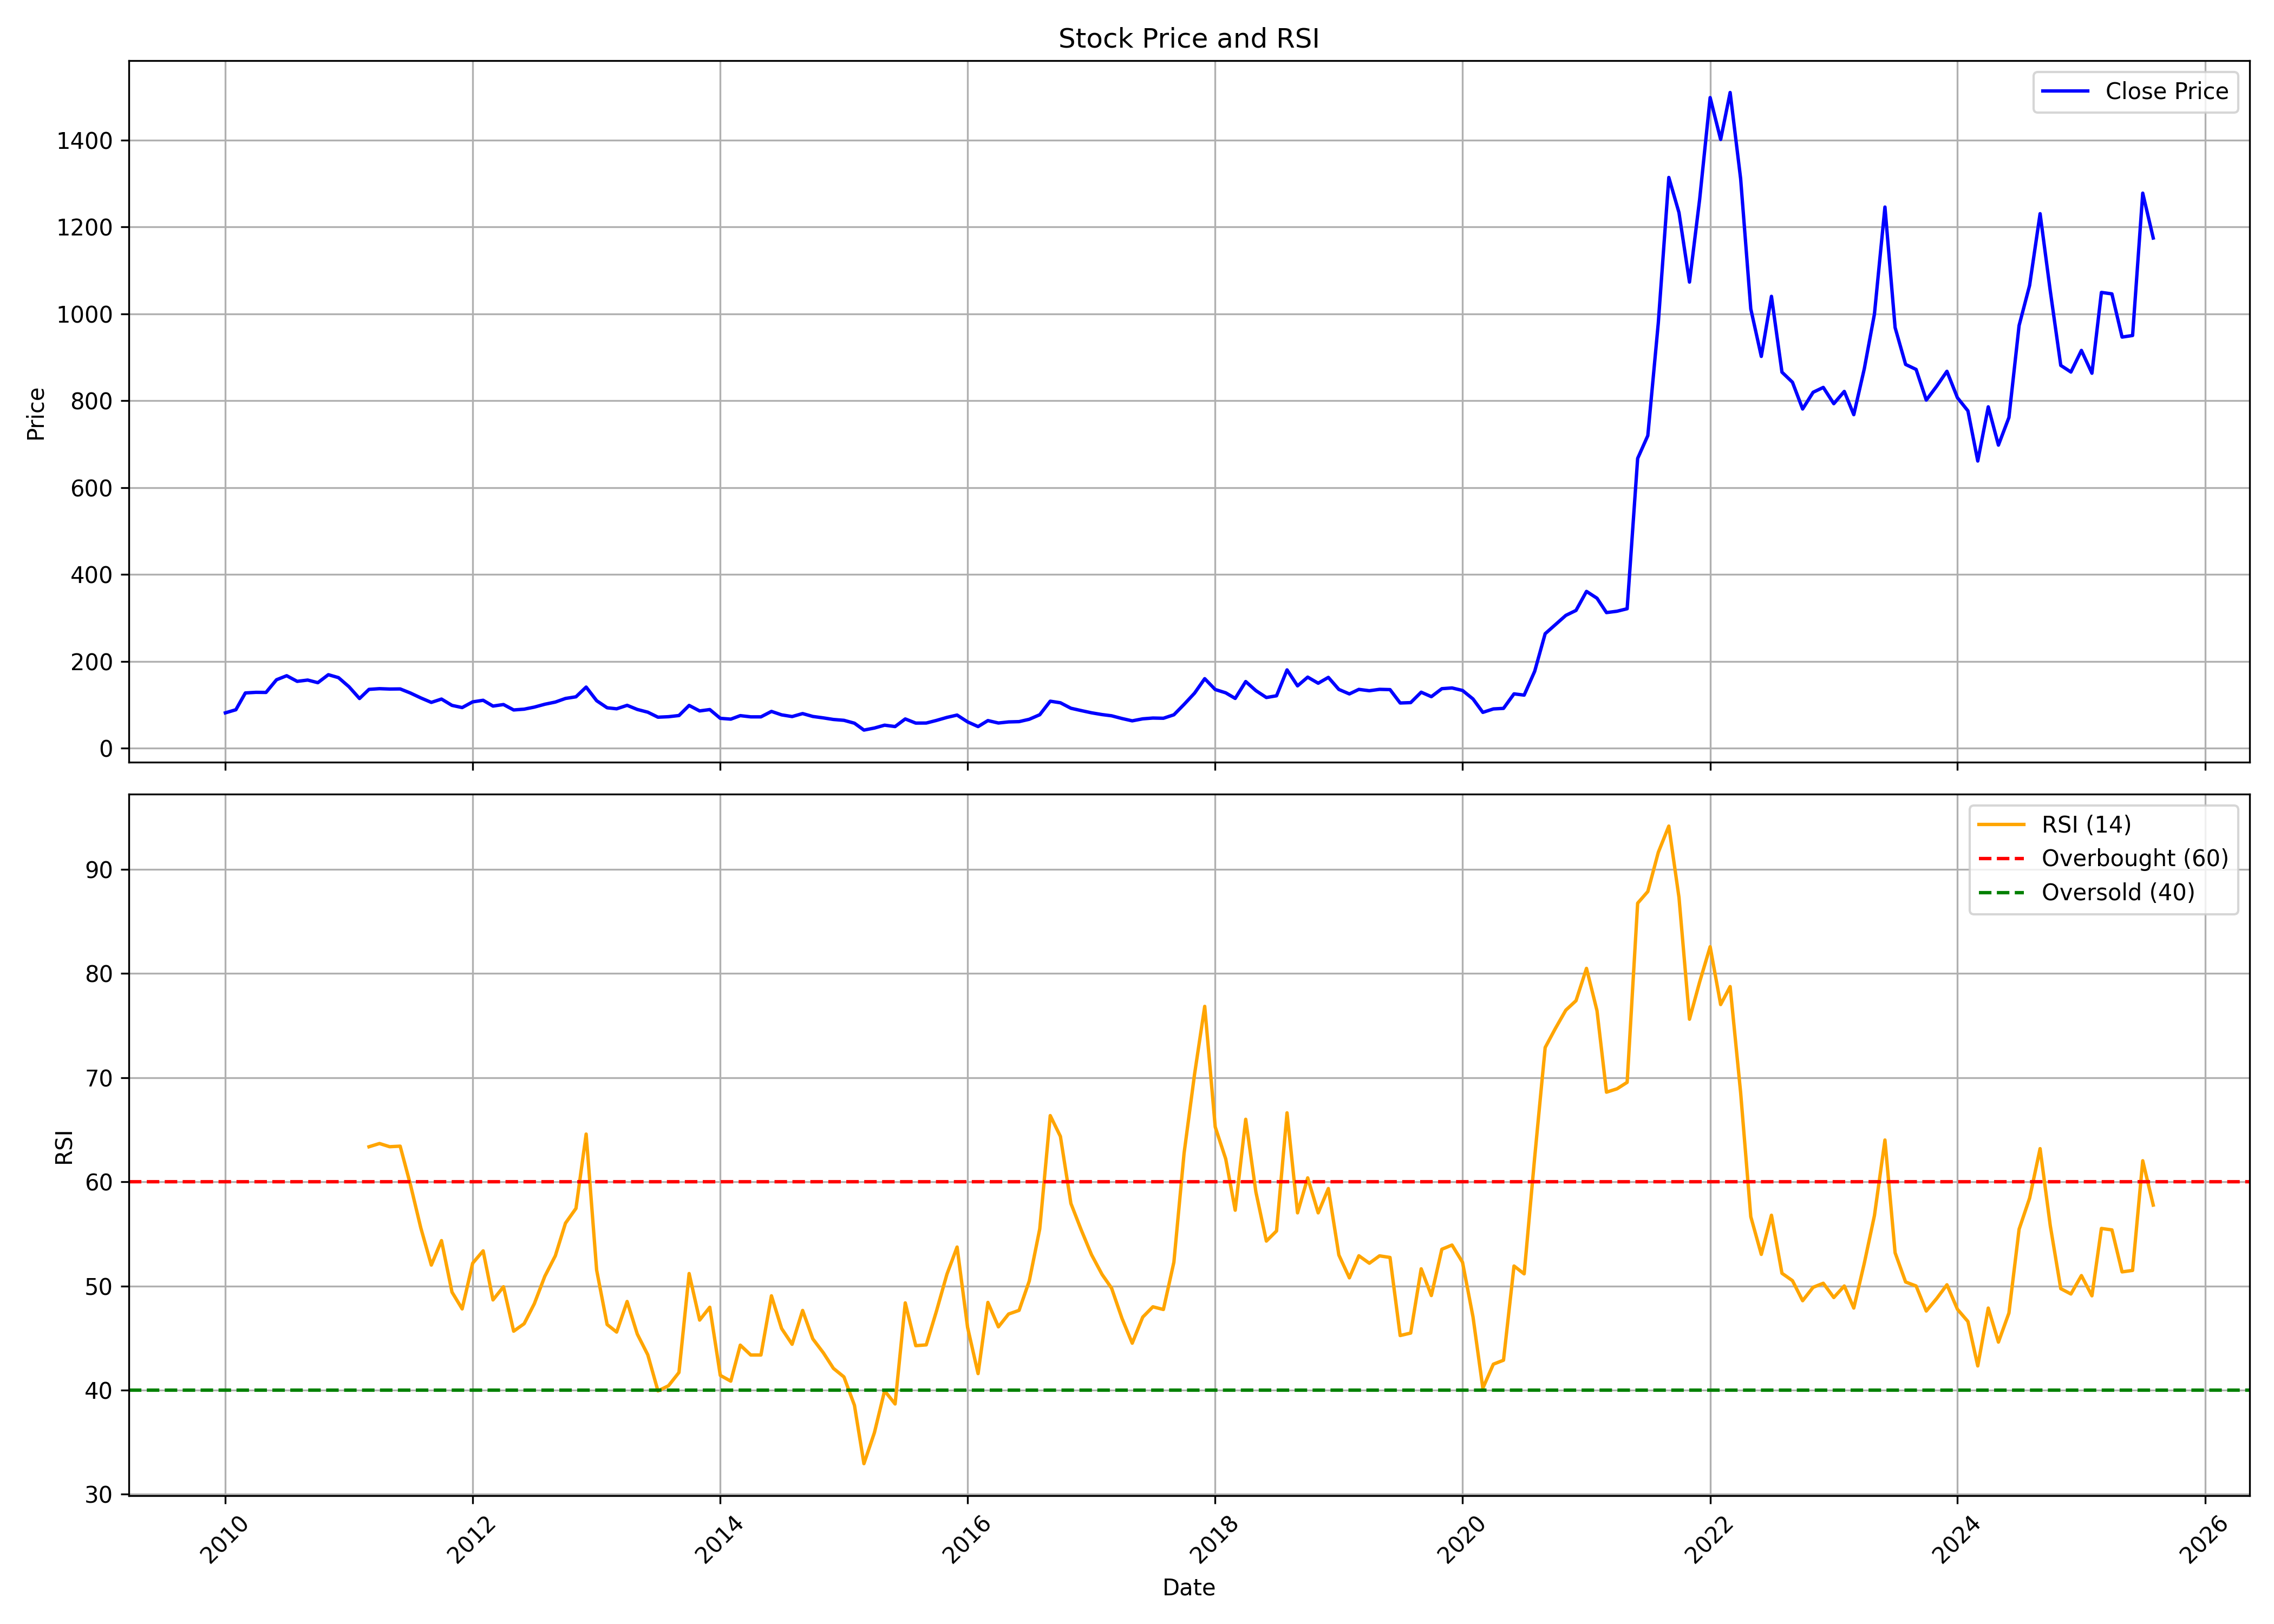

The table this chart was drawn from, first rows:
, date, symbol, open, high, low, close, volume, rsi
0, 2010-01-01, GLOBUSSPR, 92.31, 98.15, 75.59, 81.67, 4484453, 
1, 2010-02-01, GLOBUSSPR, 82.8, 103.6, 81.1, 88.82, 5931303, 
2, 2010-03-01, GLOBUSSPR, 88.82, 131.4, 88.82, 127.5, 15438779, 
3, 2010-04-01, GLOBUSSPR, 127.2, 146.9, 124.3, 128.9, 5408350, 
4, 2010-05-01, GLOBUSSPR, 127.5, 138.5, 120.1, 128.7, 2106289, 
5, 2010-06-01, GLOBUSSPR, 128.1, 167.6, 127.2, 157.9, 9352366, 
6, 2010-07-01, GLOBUSSPR, 157.8, 185.8, 150.9, 167.1, 6157356, 
7, 2010-08-01, GLOBUSSPR, 162.4, 174.6, 152.3, 154.2, 2873425, 
8, 2010-09-01, GLOBUSSPR, 155.4, 175.2, 153.1, 157.2, 2386339, 
9, 2010-10-01, GLOBUSSPR, 142, 164.6, 142, 151.1, 1036446, 
10, 2010-11-01, GLOBUSSPR, 154.4, 183.6, 151.8, 169.5, 1929997, 
11, 2010-12-01, GLOBUSSPR, 169.5, 175.1, 135.5, 162.7, 1098131, 
12, 2011-01-01, GLOBUSSPR, 163.6, 166.9, 136.4, 141.7, 542887, 
13, 2011-02-01, GLOBUSSPR, 141, 142.9, 92.85, 114.6, 1010004, 
14, 2011-03-01, GLOBUSSPR, 115.6, 146.9, 109, 135.7, 1253420, 63.37
15, 2011-04-01, GLOBUSSPR, 137.2, 151.6, 135.6, 137.3, 533079, 63.68
16, 2011-05-01, GLOBUSSPR, 138.3, 150.6, 124.3, 136.5, 571289, 63.37
17, 2011-06-01, GLOBUSSPR, 134.5, 142.5, 122.3, 136.7, 526998, 63.42
18, 2011-07-01, GLOBUSSPR, 136.7, 141.2, 126, 127.4, 720841, 59.77
19, 2011-08-01, GLOBUSSPR, 127.9, 138.3, 106.5, 116, 490210, 55.57
20, 2011-09-01, GLOBUSSPR, 116, 120.3, 93.85, 105.7, 433538, 52.01
21, 2011-10-01, GLOBUSSPR, 104.2, 114.6, 94.75, 113.4, 393123, 54.36
22, 2011-11-01, GLOBUSSPR, 113.8, 128.1, 89.91, 98.85, 487079, 49.41
23, 2011-12-01, GLOBUSSPR, 103.4, 107.1, 91.44, 93.83, 263139, 47.8
24, 2012-01-01, GLOBUSSPR, 92.78, 109.3, 86.28, 106.9, 513168, 52.19
25, 2012-02-01, GLOBUSSPR, 107.1, 123.8, 105.7, 110.6, 571149, 53.37
26, 2012-03-01, GLOBUSSPR, 109.9, 116.5, 94.69, 97.27, 150245, 48.66
27, 2012-04-01, GLOBUSSPR, 97.99, 107.9, 96.41, 100.8, 195467, 49.92
28, 2012-05-01, GLOBUSSPR, 102.1, 107.9, 87.14, 88.33, 288660, 45.66
29, 2012-06-01, GLOBUSSPR, 90.53, 92.73, 83.36, 90.15, 186326, 46.38
30, 2012-07-01, GLOBUSSPR, 89.91, 127, 88.91, 94.88, 9034649, 48.29
31, 2012-08-01, GLOBUSSPR, 95.55, 112.8, 94.69, 101.5, 1875940, 50.93
32, 2012-09-01, GLOBUSSPR, 104.6, 120.8, 102.4, 106.5, 2853424, 52.9
33, 2012-10-01, GLOBUSSPR, 108.2, 125.9, 105.9, 114.8, 2840435, 56.03
34, 2012-11-01, GLOBUSSPR, 113.6, 133.2, 112, 118.6, 1672574, 57.45
35, 2012-12-01, GLOBUSSPR, 119.6, 142.5, 117.4, 141, 2247794, 64.58
36, 2013-01-01, GLOBUSSPR, 142.8, 144.9, 107.4, 109.6, 1687660, 51.52
37, 2013-02-01, GLOBUSSPR, 108.7, 115.7, 92.23, 93.34, 425616, 46.3
38, 2013-03-01, GLOBUSSPR, 93.83, 117.2, 87.4, 90.98, 3086554, 45.57
39, 2013-04-01, GLOBUSSPR, 91.65, 101.4, 91.65, 98.99, 940368, 48.51
40, 2013-05-01, GLOBUSSPR, 98.99, 105.2, 88.85, 89.48, 753564, 45.38
41, 2013-06-01, GLOBUSSPR, 89.53, 91.51, 72.43, 83.2, 345022, 43.39
42, 2013-07-01, GLOBUSSPR, 95.13, 108.1, 69.44, 71.66, 1504477, 39.92
43, 2013-08-01, GLOBUSSPR, 72.43, 83.01, 63.21, 72.77, 938412, 40.42
44, 2013-09-01, GLOBUSSPR, 72.58, 81.13, 72.1, 75.52, 622785, 41.7
45, 2013-10-01, GLOBUSSPR, 76.61, 104.9, 74.65, 98.72, 2334711, 51.19
46, 2013-11-01, GLOBUSSPR, 98.03, 106.8, 79.95, 86.07, 1652463, 46.72
47, 2013-12-01, GLOBUSSPR, 87.05, 97.74, 78.47, 89.26, 4648210, 47.96
48, 2014-01-01, GLOBUSSPR, 89.7, 90.04, 66.47, 69.06, 3986903, 41.42
49, 2014-02-01, GLOBUSSPR, 69.06, 74.01, 64.8, 67.2, 1504556, 40.86
50, 2014-03-01, GLOBUSSPR, 67.15, 79.45, 66.96, 75.24, 3001094, 44.32
51, 2014-04-01, GLOBUSSPR, 75.29, 82.64, 71.17, 72.45, 2336657, 43.37
52, 2014-05-01, GLOBUSSPR, 72.45, 86.76, 69.8, 72.45, 3119366, 43.37
53, 2014-06-01, GLOBUSSPR, 72.2, 91.17, 72.2, 84.99, 6102856, 49.06
54, 2014-07-01, GLOBUSSPR, 84.85, 89.21, 75.48, 77.05, 2555229, 45.92
55, 2014-08-01, GLOBUSSPR, 76.61, 84.21, 72.69, 73.13, 1379677, 44.4
56, 2014-09-01, GLOBUSSPR, 73.08, 84.65, 69.01, 79.99, 3264458, 47.65
57, 2014-10-01, GLOBUSSPR, 79.06, 79.9, 71.56, 73.38, 734584, 44.93
58, 2014-11-01, GLOBUSSPR, 73.52, 81.66, 69.21, 70.09, 1734816, 43.59
59, 2014-12-01, GLOBUSSPR, 69.85, 76.42, 61.07, 66.42, 1070637, 42.09
... 128 more rows
